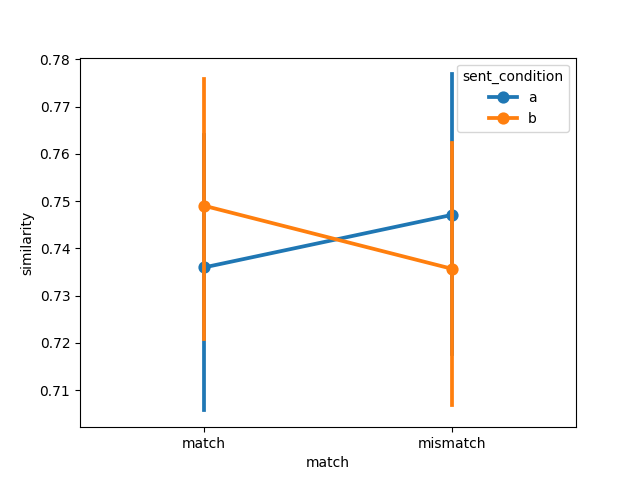

The file beside this chart, header and first rows:
item, object, item_type, sent_condition, media_condition, match, similarity, model, dataset
1, fire hydrant, prepositional, a, a, match, 0.8459, ViT-H-14, winter2012/e1
2, bike, prepositional, a, a, match, 0.6547, ViT-H-14, winter2012/e1
3, bowling ball, prepositional, a, a, match, 0.8522, ViT-H-14, winter2012/e1
4, chair, prepositional, a, a, match, 0.7632, ViT-H-14, winter2012/e1
5, police car, prepositional, a, a, match, 0.7678, ViT-H-14, winter2012/e1
6, racing car, prepositional, a, a, match, 0.6349, ViT-H-14, winter2012/e1
7, stop sign, prepositional, a, a, match, 0.8178, ViT-H-14, winter2012/e1
8, no-smoking sign, prepositional, a, a, match, 0.8212, ViT-H-14, winter2012/e1
9, lawn-mower, prepositional, a, a, match, 0.7867, ViT-H-14, winter2012/e1
10, basketball, prepositional, a, a, match, 0.7711, ViT-H-14, winter2012/e1
11, water dispenser, prepositional, a, a, match, 0.7732, ViT-H-14, winter2012/e1
12, Harley Davidson, prepositional, a, a, match, 0.7226, ViT-H-14, winter2012/e1
13, Coke can, prepositional, a, a, match, 0.8139, ViT-H-14, winter2012/e1
14, sunflower, prepositional, a, a, match, 0.8101, ViT-H-14, winter2012/e1
15, park bench, prepositional, a, a, match, 0.8142, ViT-H-14, winter2012/e1
16, wheelchair, prepositional, a, a, match, 0.8192, ViT-H-14, winter2012/e1
1, door, landmark, a, a, match, 0.6611, ViT-H-14, winter2012/e1
2, cabinet, landmark, a, a, match, 0.5388, ViT-H-14, winter2012/e1
3, bat, landmark, a, a, match, 0.4777, ViT-H-14, winter2012/e1
4, milk bottle, landmark, a, a, match, 0.6363, ViT-H-14, winter2012/e1
5, axe, landmark, a, a, match, 0.7323, ViT-H-14, winter2012/e1
6, beer bottle, landmark, a, a, match, 0.7029, ViT-H-14, winter2012/e1
7, guitar, landmark, a, a, match, 0.6775, ViT-H-14, winter2012/e1
8, violin, landmark, a, a, match, 0.7693, ViT-H-14, winter2012/e1
9, iPod, landmark, a, a, match, 0.781, ViT-H-14, winter2012/e1
10, frisbee, landmark, a, a, match, 0.7928, ViT-H-14, winter2012/e1
11, shampoo bottle, landmark, a, a, match, 0.7419, ViT-H-14, winter2012/e1
12, briefcase, landmark, a, a, match, 0.6836, ViT-H-14, winter2012/e1
13, olive oil, landmark, a, a, match, 0.6667, ViT-H-14, winter2012/e1
14, exit sign, landmark, a, a, match, 0.6831, ViT-H-14, winter2012/e1
15, microphone, landmark, a, a, match, 0.7345, ViT-H-14, winter2012/e1
16, golf ball, landmark, a, a, match, 0.803, ViT-H-14, winter2012/e1
1, fire hydrant, prepositional, a, b, mismatch, 0.8538, ViT-H-14, winter2012/e1
2, bike, prepositional, a, b, mismatch, 0.6861, ViT-H-14, winter2012/e1
3, bowling ball, prepositional, a, b, mismatch, 0.8588, ViT-H-14, winter2012/e1
4, chair, prepositional, a, b, mismatch, 0.7727, ViT-H-14, winter2012/e1
5, police car, prepositional, a, b, mismatch, 0.786, ViT-H-14, winter2012/e1
6, racing car, prepositional, a, b, mismatch, 0.642, ViT-H-14, winter2012/e1
7, stop sign, prepositional, a, b, mismatch, 0.8177, ViT-H-14, winter2012/e1
8, no-smoking sign, prepositional, a, b, mismatch, 0.8323, ViT-H-14, winter2012/e1
9, lawn-mower, prepositional, a, b, mismatch, 0.8114, ViT-H-14, winter2012/e1
10, basketball, prepositional, a, b, mismatch, 0.777, ViT-H-14, winter2012/e1
11, water dispenser, prepositional, a, b, mismatch, 0.7821, ViT-H-14, winter2012/e1
12, Harley Davidson, prepositional, a, b, mismatch, 0.7249, ViT-H-14, winter2012/e1
13, Coke can, prepositional, a, b, mismatch, 0.8268, ViT-H-14, winter2012/e1
14, sunflower, prepositional, a, b, mismatch, 0.8272, ViT-H-14, winter2012/e1
15, park bench, prepositional, a, b, mismatch, 0.8174, ViT-H-14, winter2012/e1
16, wheelchair, prepositional, a, b, mismatch, 0.8265, ViT-H-14, winter2012/e1
1, door, landmark, a, b, mismatch, 0.6839, ViT-H-14, winter2012/e1
2, cabinet, landmark, a, b, mismatch, 0.5482, ViT-H-14, winter2012/e1
3, bat, landmark, a, b, mismatch, 0.4847, ViT-H-14, winter2012/e1
4, milk bottle, landmark, a, b, mismatch, 0.6662, ViT-H-14, winter2012/e1
5, axe, landmark, a, b, mismatch, 0.7334, ViT-H-14, winter2012/e1
6, beer bottle, landmark, a, b, mismatch, 0.7293, ViT-H-14, winter2012/e1
7, guitar, landmark, a, b, mismatch, 0.6907, ViT-H-14, winter2012/e1
8, violin, landmark, a, b, mismatch, 0.7723, ViT-H-14, winter2012/e1
9, iPod, landmark, a, b, mismatch, 0.7894, ViT-H-14, winter2012/e1
10, frisbee, landmark, a, b, mismatch, 0.7999, ViT-H-14, winter2012/e1
11, shampoo bottle, landmark, a, b, mismatch, 0.7616, ViT-H-14, winter2012/e1
12, briefcase, landmark, a, b, mismatch, 0.6891, ViT-H-14, winter2012/e1
... 68 more rows
